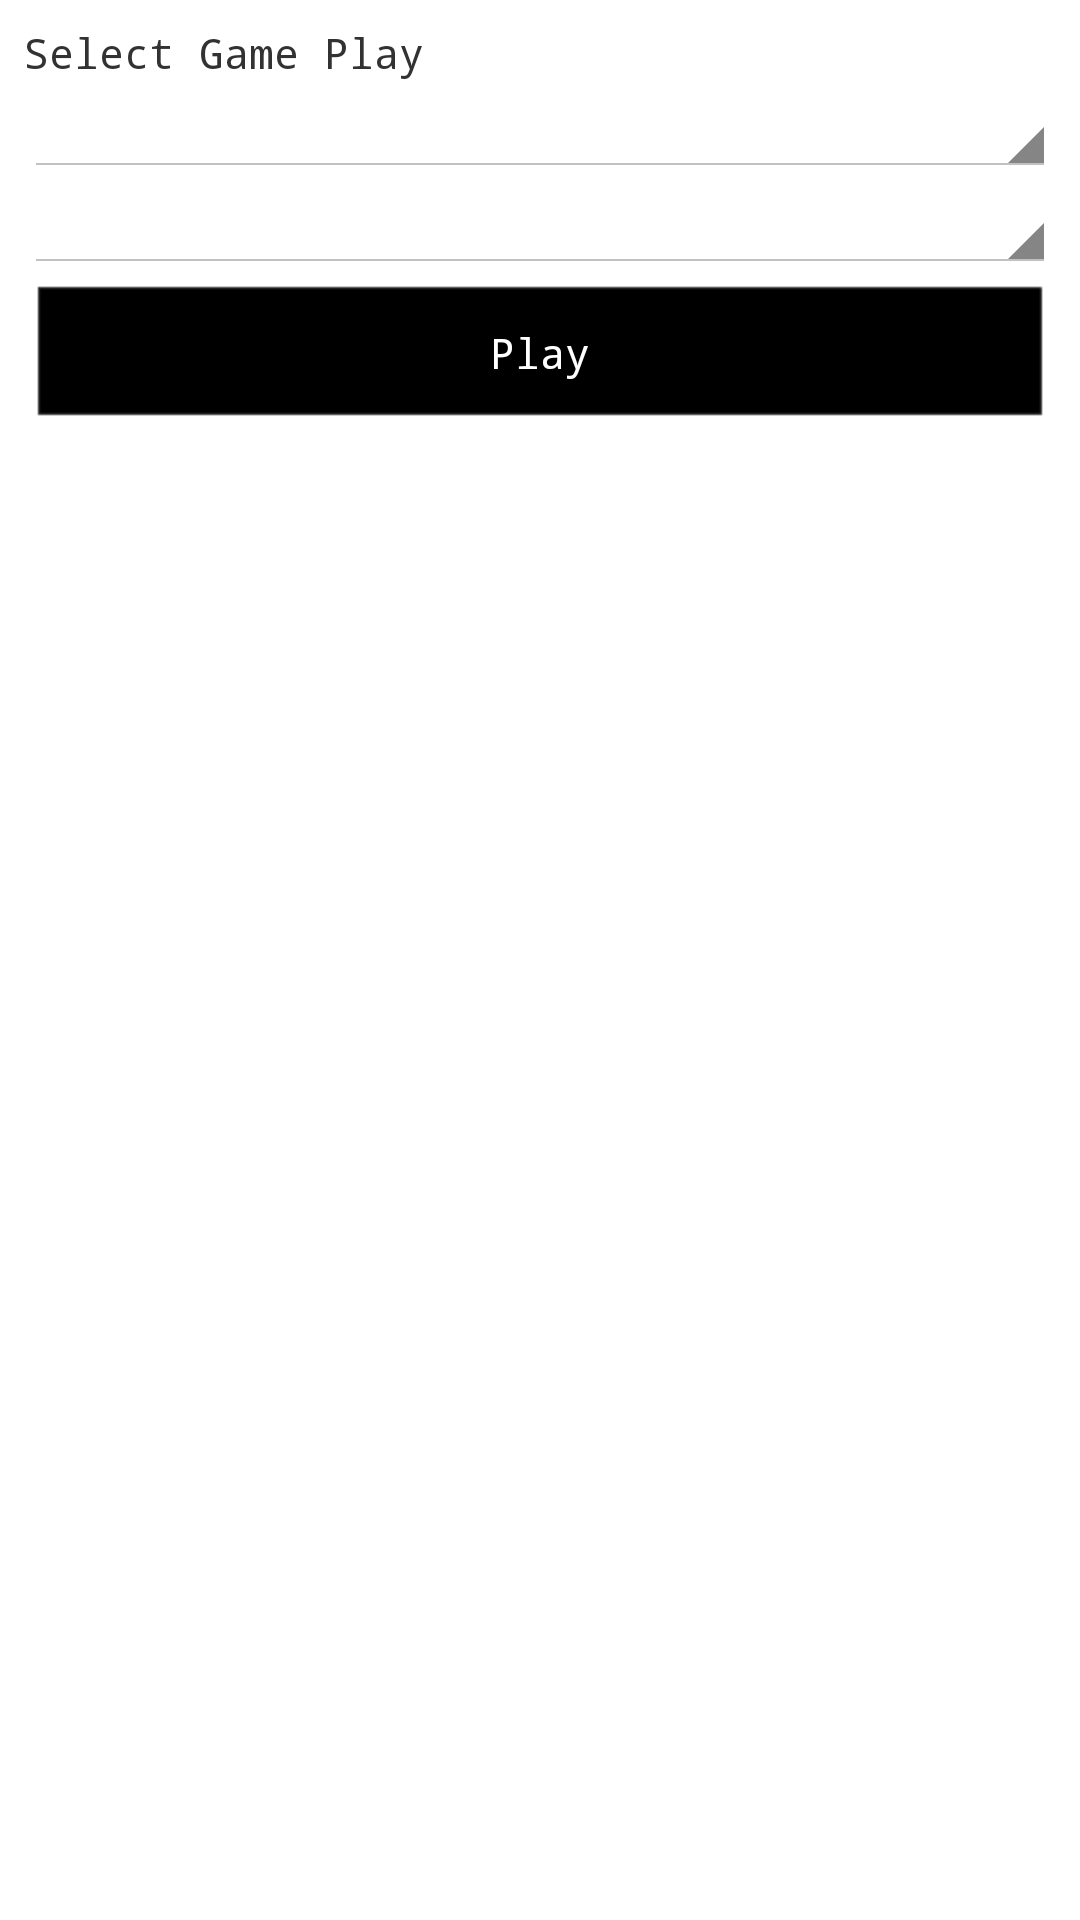

Produce the Android XML layout that renders to this screen, including the resource entries it uses.
<!-- AndroidManifest.xml: application theme AppTheme -->
<!-- res/layout/fragment_choose.xml -->
<?xml version="1.0" encoding="utf-8"?>
<LinearLayout xmlns:android="http://schemas.android.com/apk/res/android"
    android:layout_width="wrap_content"
    android:layout_height="wrap_content"
    android:orientation="vertical"
    android:background="#FFFFFF"
    android:padding="8dp"
    >
    <TextView
        android:layout_width="match_parent"
        android:layout_height="wrap_content"
        android:text="Select Game Play"
        style="@style/CodeStyleFont"
        />
    <Spinner
        android:layout_width="match_parent"
        android:layout_height="wrap_content"
        android:id="@+id/spinnerBatch"
        />

    <Spinner
        android:layout_width="match_parent"
        android:layout_height="wrap_content"
        android:id="@+id/spinnerLimit"
        />

    <Button
        android:layout_width="match_parent"
        android:layout_height="wrap_content"
        android:id="@+id/buttonPlay"
        android:text="Play"
        style="@style/HSButton"
        android:layout_gravity="center" />
</LinearLayout>
<!-- resources referenced by this layout -->
<resources>
  <style name="CodeStyleFont">
          <item name="android:typeface">monospace</item>
      </style>
  <style name="HSButton">
          <item name="android:textAppearance">@style/CodeStyleFont.White</item>
          <item name="android:background">@drawable/black_selector</item>
          <item name="android:textColor">@android:color/white</item>
          <item name="android:textSize">14dp</item>
      </style>
  <style name="AppTheme" parent="AppBaseTheme">
          
          <item name="android:windowBackground">@android:color/white</item>
      </style>
  <style name="CodeStyleFont.White" parent="CodeStyleFont">
          <item name="android:textColor">#ffffff</item>
      </style>
  <!-- drawable black_selector (drawable) -->
  <?xml version="1.0" encoding="utf-8"?>
  <selector xmlns:android="http://schemas.android.com/apk/res/android">
      <item android:state_enabled="false"
          android:drawable="@drawable/black_disabled" />
      <item android:state_pressed="true"
          android:drawable="@drawable/black_pressed" />
      <item android:state_pressed="false" android:state_focused="true"
          android:drawable="@drawable/black_focused" />
      <item android:drawable="@drawable/black_background" />
  </selector>
  <style name="AppBaseTheme" parent="android:Theme.Light">
          
      </style>
</resources>
